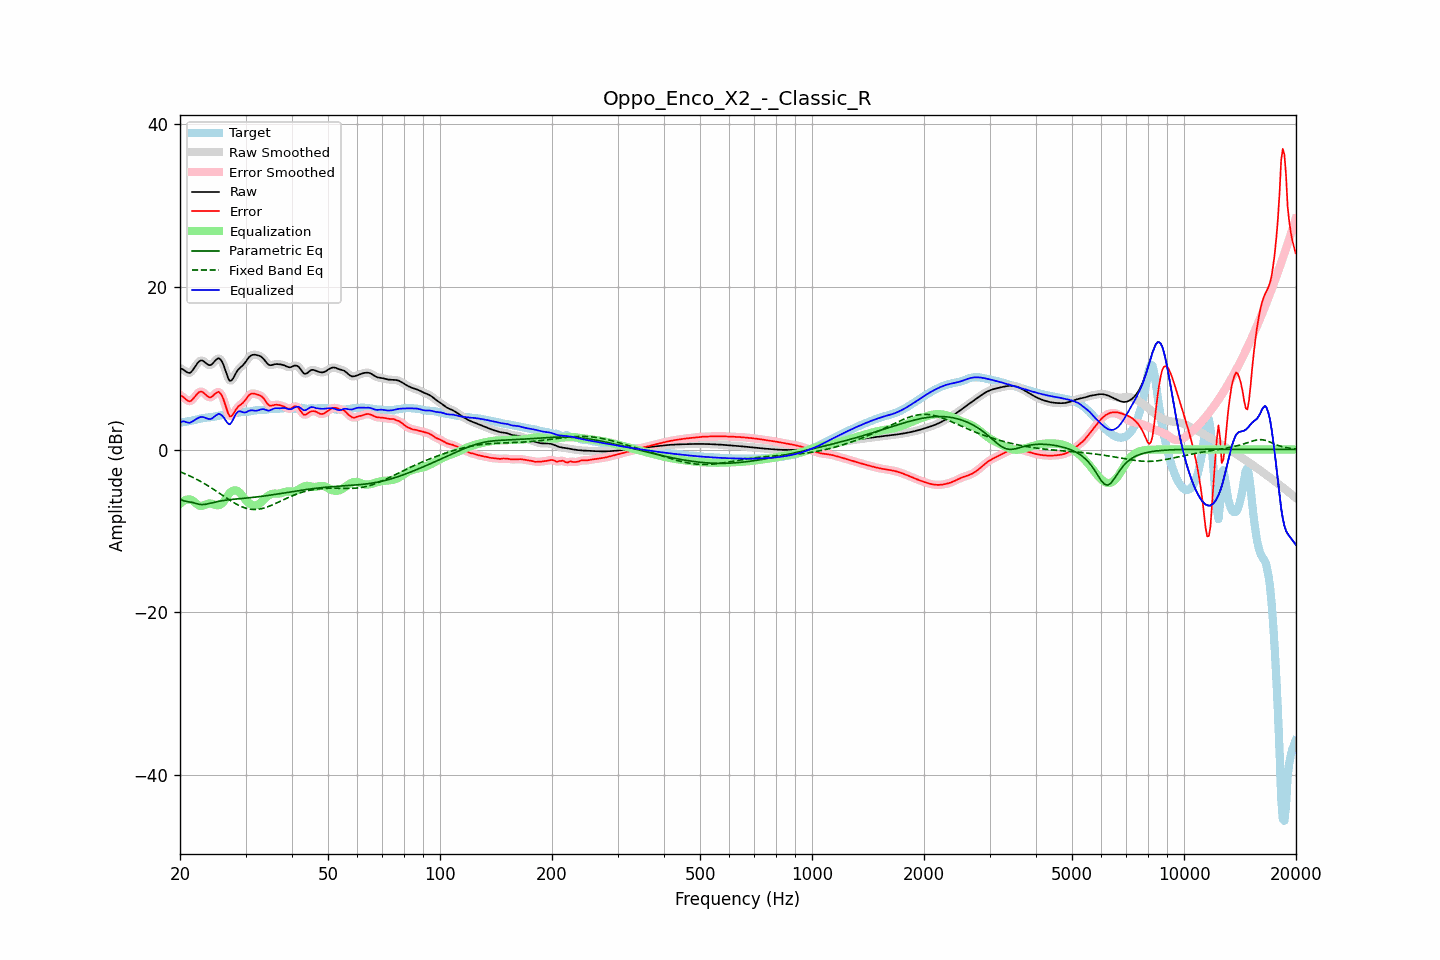

The table this chart was drawn from, first rows:
frequency, raw, error, smoothed, error_smoothed, equalization, parametric_eq, fixed_band_eq, equalized_raw, equalized_smoothed, target
20.00, 9.99, 6.69, 10.02, 6.72, -6.68, -6.09, -2.74, 3.31, 3.34, 3.30
20.20, 9.93, 6.59, 9.90, 6.57, -6.50, -6.19, -2.82, 3.42, 3.40, 3.33
20.40, 9.82, 6.46, 9.79, 6.42, -6.36, -6.28, -2.90, 3.47, 3.43, 3.36
20.61, 9.68, 6.29, 9.68, 6.28, -6.25, -6.34, -2.98, 3.43, 3.43, 3.39
20.81, 9.53, 6.11, 9.53, 6.11, -6.18, -6.39, -3.06, 3.36, 3.36, 3.42
21.02, 9.44, 5.98, 9.43, 5.98, -6.14, -6.41, -3.15, 3.30, 3.30, 3.46
21.23, 9.41, 5.91, 9.44, 5.94, -6.13, -6.44, -3.24, 3.27, 3.30, 3.49
21.44, 9.54, 6.00, 9.55, 6.02, -6.17, -6.48, -3.33, 3.37, 3.38, 3.53
21.66, 9.78, 6.20, 9.77, 6.19, -6.30, -6.52, -3.43, 3.49, 3.47, 3.58
21.87, 10.06, 6.43, 10.06, 6.43, -6.46, -6.58, -3.53, 3.60, 3.60, 3.63
22.09, 10.36, 6.68, 10.36, 6.68, -6.63, -6.64, -3.63, 3.73, 3.73, 3.68
22.31, 10.64, 6.91, 10.63, 6.90, -6.79, -6.69, -3.73, 3.85, 3.84, 3.73
22.54, 10.84, 7.06, 10.83, 7.06, -6.90, -6.74, -3.84, 3.94, 3.93, 3.77
22.76, 10.94, 7.12, 10.93, 7.11, -6.94, -6.76, -3.95, 4.00, 3.99, 3.82
22.99, 10.93, 7.08, 10.91, 7.06, -6.92, -6.77, -4.06, 4.01, 3.99, 3.85
23.22, 10.80, 6.92, 10.80, 6.92, -6.85, -6.75, -4.17, 3.95, 3.95, 3.88
23.45, 10.64, 6.73, 10.64, 6.74, -6.76, -6.73, -4.29, 3.88, 3.88, 3.90
23.69, 10.48, 6.56, 10.48, 6.56, -6.68, -6.69, -4.41, 3.80, 3.80, 3.93
23.92, 10.37, 6.42, 10.39, 6.44, -6.63, -6.65, -4.53, 3.74, 3.75, 3.95
24.16, 10.38, 6.41, 10.40, 6.42, -6.64, -6.60, -4.65, 3.74, 3.76, 3.97
24.40, 10.50, 6.51, 10.52, 6.52, -6.67, -6.55, -4.78, 3.83, 3.84, 4.00
24.65, 10.72, 6.69, 10.71, 6.69, -6.74, -6.51, -4.91, 3.98, 3.98, 4.03
24.89, 10.95, 6.89, 10.95, 6.88, -6.80, -6.46, -5.04, 4.15, 4.15, 4.06
25.14, 11.12, 7.01, 11.13, 7.02, -6.84, -6.42, -5.17, 4.28, 4.28, 4.10
25.39, 11.23, 7.09, 11.19, 7.05, -6.84, -6.37, -5.30, 4.39, 4.35, 4.14
25.65, 11.11, 6.92, 11.11, 6.93, -6.78, -6.34, -5.43, 4.32, 4.33, 4.18
25.91, 10.86, 6.64, 10.85, 6.63, -6.66, -6.30, -5.57, 4.20, 4.19, 4.22
26.16, 10.45, 6.19, 10.42, 6.16, -6.46, -6.27, -5.70, 3.99, 3.96, 4.26
26.43, 9.88, 5.59, 9.87, 5.58, -6.18, -6.24, -5.83, 3.70, 3.69, 4.29
26.69, 9.28, 4.97, 9.27, 4.96, -5.87, -6.21, -5.97, 3.41, 3.40, 4.31
26.96, 8.74, 4.40, 8.77, 4.44, -5.57, -6.19, -6.10, 3.16, 3.19, 4.33
27.23, 8.43, 4.07, 8.49, 4.14, -5.33, -6.16, -6.22, 3.09, 3.16, 4.35
27.50, 8.48, 4.10, 8.49, 4.11, -5.16, -6.14, -6.35, 3.32, 3.33, 4.38
27.77, 8.73, 4.32, 8.72, 4.31, -5.05, -6.12, -6.47, 3.68, 3.67, 4.41
28.05, 9.09, 4.65, 9.08, 4.63, -5.01, -6.10, -6.59, 4.08, 4.07, 4.45
28.33, 9.46, 4.97, 9.44, 4.95, -5.03, -6.08, -6.70, 4.43, 4.41, 4.49
28.62, 9.77, 5.24, 9.75, 5.22, -5.12, -6.06, -6.81, 4.64, 4.62, 4.53
28.90, 9.98, 5.41, 9.98, 5.41, -5.28, -6.04, -6.90, 4.70, 4.70, 4.57
29.19, 10.16, 5.56, 10.16, 5.56, -5.50, -6.03, -7.00, 4.67, 4.67, 4.60
29.48, 10.32, 5.70, 10.35, 5.72, -5.75, -6.01, -7.08, 4.57, 4.60, 4.62
29.78, 10.56, 5.93, 10.56, 5.93, -6.01, -5.99, -7.15, 4.55, 4.55, 4.63
30.08, 10.81, 6.17, 10.82, 6.18, -6.25, -5.97, -7.21, 4.57, 4.58, 4.64
30.38, 11.10, 6.45, 11.10, 6.45, -6.43, -5.95, -7.27, 4.67, 4.67, 4.65
30.68, 11.36, 6.69, 11.34, 6.67, -6.58, -5.93, -7.31, 4.77, 4.76, 4.66
30.99, 11.53, 6.83, 11.52, 6.82, -6.72, -5.91, -7.34, 4.81, 4.80, 4.70
31.30, 11.62, 6.89, 11.62, 6.88, -6.82, -5.89, -7.36, 4.81, 4.80, 4.74
31.61, 11.65, 6.87, 11.65, 6.87, -6.87, -5.87, -7.37, 4.78, 4.78, 4.78
31.93, 11.64, 6.82, 11.64, 6.83, -6.88, -5.85, -7.37, 4.76, 4.77, 4.82
32.24, 11.60, 6.76, 11.61, 6.77, -6.82, -5.83, -7.36, 4.78, 4.79, 4.84
32.57, 11.55, 6.70, 11.55, 6.71, -6.71, -5.80, -7.33, 4.84, 4.84, 4.84
32.89, 11.47, 6.63, 11.46, 6.62, -6.55, -5.78, -7.30, 4.91, 4.91, 4.84
33.22, 11.32, 6.49, 11.32, 6.48, -6.37, -5.75, -7.26, 4.96, 4.95, 4.84
33.55, 11.14, 6.29, 11.12, 6.27, -6.18, -5.72, -7.21, 4.96, 4.94, 4.85
33.89, 10.88, 6.00, 10.88, 6.00, -5.99, -5.70, -7.15, 4.89, 4.89, 4.88
34.23, 10.64, 5.73, 10.64, 5.73, -5.81, -5.67, -7.08, 4.82, 4.83, 4.91
34.57, 10.44, 5.49, 10.46, 5.51, -5.67, -5.64, -7.01, 4.77, 4.80, 4.95
34.92, 10.36, 5.38, 10.37, 5.40, -5.55, -5.61, -6.93, 4.81, 4.83, 4.98
35.27, 10.37, 5.38, 10.37, 5.38, -5.47, -5.58, -6.85, 4.91, 4.90, 4.99
35.62, 10.42, 5.43, 10.42, 5.43, -5.43, -5.55, -6.76, 5.00, 4.99, 4.99
35.97, 10.49, 5.49, 10.47, 5.47, -5.42, -5.52, -6.67, 5.07, 5.05, 5.00
... 635 more rows
